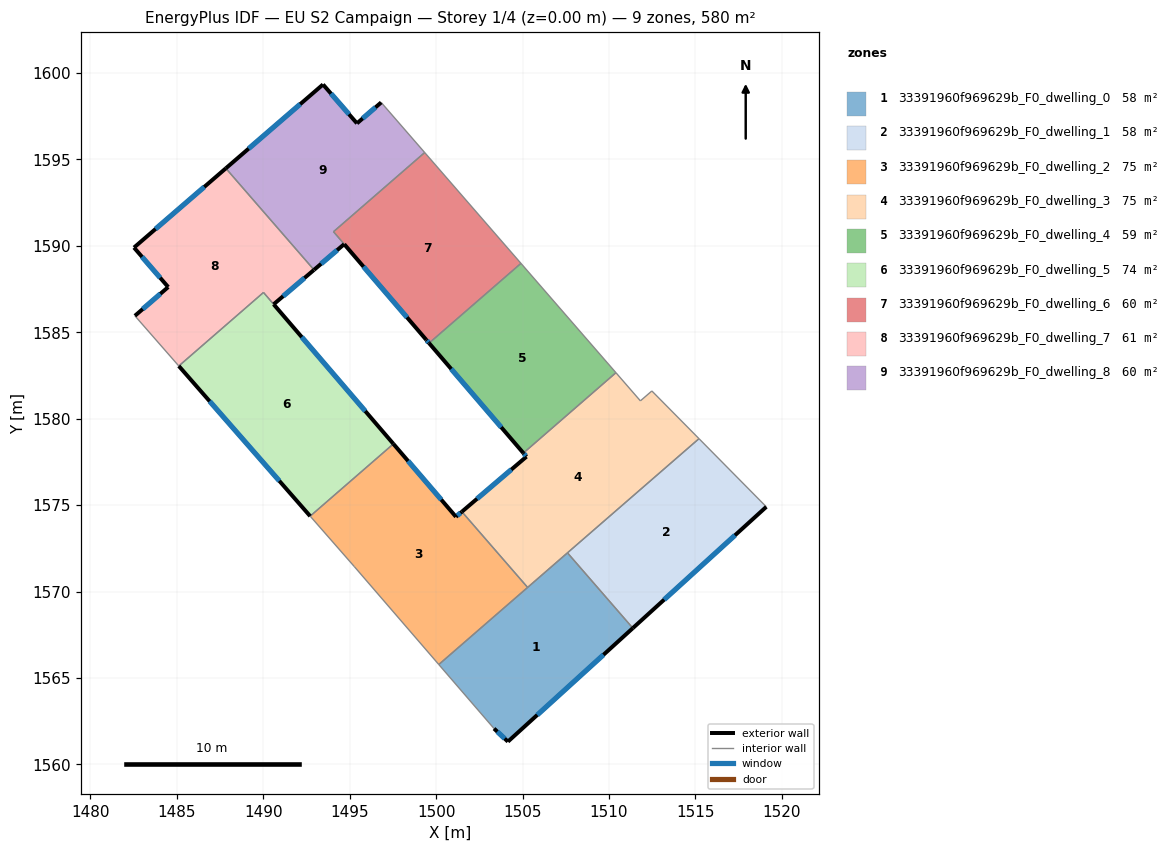
=== STOREY PLAN SPEC (per zone: floor XY polygon, exterior-wall plan segments, windows/doors) ===
zone 1: 33391960f969629b_F0_dwelling_0  (58.0 m²)
  floor: (1507.60, 1572.24) (1511.38, 1567.88) (1504.15, 1561.32) (1503.35, 1562.07) (1500.15, 1565.78)
  exterior wall: (1503.35, 1562.07) – (1504.15, 1561.32)  [1.1 m]
    window: (1503.54, 1561.89) – (1503.96, 1561.50)  [0.9 m²]
  exterior wall: (1504.15, 1561.32) – (1511.38, 1567.88)  [9.8 m]
    window: (1505.85, 1562.86) – (1509.68, 1566.34)  [8.2 m²]
  interior walls: 4
zone 2: 33391960f969629b_F0_dwelling_1  (58.0 m²)
  floor: (1515.21, 1578.84) (1519.10, 1574.90) (1511.38, 1567.88) (1507.60, 1572.24)
  exterior wall: (1511.38, 1567.88) – (1519.10, 1574.90)  [10.4 m]
    window: (1513.19, 1569.53) – (1517.29, 1573.25)  [8.8 m²]
  interior walls: 3
zone 3: 33391960f969629b_F0_dwelling_2  (74.7 m²)
  floor: (1501.49, 1574.62) (1505.29, 1570.24) (1500.15, 1565.78) (1495.26, 1571.45) (1492.71, 1574.36) (1497.53, 1578.54) (1501.15, 1574.33)
  exterior wall: (1501.15, 1574.33) – (1497.53, 1578.54)  [5.6 m]
    window: (1500.30, 1575.32) – (1498.38, 1577.55)  [4.7 m²]
  exterior wall: (1501.49, 1574.62) – (1501.15, 1574.33)  [0.5 m]
    window: (1501.41, 1574.55) – (1501.23, 1574.39)  [0.4 m²]
  interior walls: 5
zone 4: 33391960f969629b_F0_dwelling_3  (75.0 m²)
  floor: (1512.48, 1581.61) (1515.21, 1578.84) (1505.29, 1570.24) (1501.49, 1574.62) (1505.22, 1577.80) (1505.05, 1578.01) (1510.40, 1582.66) (1511.82, 1581.03)
  exterior wall: (1505.05, 1578.01) – (1505.22, 1577.80)  [0.3 m]
    window: (1505.09, 1577.96) – (1505.18, 1577.85)  [0.2 m²]
  exterior wall: (1505.22, 1577.80) – (1501.49, 1574.62)  [4.9 m]
    window: (1504.35, 1577.06) – (1502.37, 1575.37)  [4.1 m²]
  interior walls: 7
zone 5: 33391960f969629b_F0_dwelling_4  (59.2 m²)
  floor: (1504.91, 1588.99) (1510.40, 1582.66) (1505.05, 1578.01) (1499.59, 1584.37)
  exterior wall: (1499.59, 1584.37) – (1505.05, 1578.01)  [8.4 m]
    window: (1500.87, 1582.88) – (1503.76, 1579.51)  [7.1 m²]
  interior walls: 3
zone 6: 33391960f969629b_F0_dwelling_5  (74.2 m²)
  floor: (1490.01, 1587.30) (1497.53, 1578.54) (1492.71, 1574.36) (1485.11, 1583.05)
  exterior wall: (1485.11, 1583.05) – (1492.71, 1574.36)  [11.5 m]
    window: (1486.90, 1581.01) – (1490.93, 1576.40)  [9.7 m²]
  exterior wall: (1497.53, 1578.54) – (1490.60, 1586.62)  [10.6 m]
    window: (1495.90, 1580.44) – (1492.23, 1584.72)  [9.0 m²]
  interior walls: 3
zone 7: 33391960f969629b_F0_dwelling_6  (59.5 m²)
  floor: (1499.34, 1595.40) (1504.91, 1588.99) (1499.59, 1584.37) (1499.43, 1584.56) (1494.06, 1590.82)
  exterior wall: (1494.68, 1590.09) – (1499.43, 1584.56)  [7.3 m]
    window: (1495.80, 1588.79) – (1498.31, 1585.86)  [6.1 m²]
  exterior wall: (1499.43, 1584.56) – (1499.59, 1584.37)  [0.2 m]
    window: (1499.47, 1584.52) – (1499.55, 1584.42)  [0.2 m²]
  interior walls: 4
zone 8: 33391960f969629b_F0_dwelling_7  (60.8 m²)
  floor: (1487.83, 1594.49) (1492.93, 1588.61) (1490.60, 1586.62) (1490.01, 1587.30) (1485.11, 1583.05) (1482.57, 1585.95) (1484.50, 1587.62) (1482.52, 1589.90)
  exterior wall: (1482.52, 1589.90) – (1484.50, 1587.62)  [3.0 m]
    window: (1482.98, 1589.36) – (1484.03, 1588.15)  [2.5 m²]
  exterior wall: (1487.83, 1594.49) – (1482.52, 1589.90)  [7.0 m]
    window: (1486.59, 1593.41) – (1483.77, 1590.98)  [5.9 m²]
  exterior wall: (1490.60, 1586.62) – (1492.93, 1588.61)  [3.1 m]
    window: (1491.15, 1587.09) – (1492.38, 1588.14)  [2.6 m²]
  exterior wall: (1484.50, 1587.62) – (1482.57, 1585.95)  [2.5 m]
    window: (1484.05, 1587.23) – (1483.02, 1586.34)  [2.1 m²]
  interior walls: 4
zone 9: 33391960f969629b_F0_dwelling_8  (60.1 m²)
  floor: (1496.82, 1598.30) (1499.34, 1595.40) (1494.06, 1590.82) (1494.68, 1590.10) (1492.93, 1588.61) (1487.83, 1594.49) (1493.46, 1599.34) (1495.42, 1597.09)
  exterior wall: (1493.46, 1599.34) – (1487.83, 1594.49)  [7.4 m]
    window: (1492.13, 1598.20) – (1489.15, 1595.62)  [6.3 m²]
  exterior wall: (1495.42, 1597.09) – (1493.46, 1599.34)  [3.0 m]
    window: (1494.96, 1597.61) – (1493.92, 1598.81)  [2.5 m²]
  exterior wall: (1496.82, 1598.30) – (1495.42, 1597.09)  [1.9 m]
    window: (1496.49, 1598.01) – (1495.75, 1597.37)  [1.6 m²]
  exterior wall: (1492.93, 1588.61) – (1494.68, 1590.10)  [2.3 m]
    window: (1493.34, 1588.96) – (1494.27, 1589.75)  [1.9 m²]
  interior walls: 4

=== DERIVED (storey summary) ===
Building: EU S2 Campaign
Storey: 1 of 4  (floor level z = 0.00 m)
Storey gross floor area: 579.5 m²
Zones on this storey: 9
  - 33391960f969629b_F0_dwelling_0: floor 58.0 m²; exterior wall 10.9 m (32.6 m²); 2 window(s) 9.2 m²; WWR 28.1%
  - 33391960f969629b_F0_dwelling_1: floor 58.0 m²; exterior wall 10.4 m (31.3 m²); 1 window(s) 8.8 m²; WWR 28.1%
  - 33391960f969629b_F0_dwelling_2: floor 74.7 m²; exterior wall 6.0 m (18.0 m²); 2 window(s) 5.1 m²; WWR 28.1%
  - 33391960f969629b_F0_dwelling_3: floor 75.0 m²; exterior wall 5.2 m (15.6 m²); 2 window(s) 4.4 m²; WWR 28.1%
  - 33391960f969629b_F0_dwelling_4: floor 59.2 m²; exterior wall 8.4 m (25.1 m²); 1 window(s) 7.1 m²; WWR 28.1%
  - 33391960f969629b_F0_dwelling_5: floor 74.2 m²; exterior wall 22.2 m (66.6 m²); 2 window(s) 18.7 m²; WWR 28.1%
  - 33391960f969629b_F0_dwelling_6: floor 59.5 m²; exterior wall 7.5 m (22.6 m²); 2 window(s) 6.4 m²; WWR 28.1%
  - 33391960f969629b_F0_dwelling_7: floor 60.8 m²; exterior wall 15.6 m (46.9 m²); 4 window(s) 13.2 m²; WWR 28.1%
  - 33391960f969629b_F0_dwelling_8: floor 60.1 m²; exterior wall 14.6 m (43.7 m²); 4 window(s) 12.3 m²; WWR 28.1%
Zone adjacency (shared interzone walls):
  - 33391960f969629b_F0_dwelling_0 ↔ 33391960f969629b_F0_dwelling_1
  - 33391960f969629b_F0_dwelling_0 ↔ 33391960f969629b_F0_dwelling_2
  - 33391960f969629b_F0_dwelling_0 ↔ 33391960f969629b_F0_dwelling_3
  - 33391960f969629b_F0_dwelling_1 ↔ 33391960f969629b_F0_dwelling_3
  - 33391960f969629b_F0_dwelling_2 ↔ 33391960f969629b_F0_dwelling_3
  - 33391960f969629b_F0_dwelling_2 ↔ 33391960f969629b_F0_dwelling_5
  - 33391960f969629b_F0_dwelling_3 ↔ 33391960f969629b_F0_dwelling_4
  - 33391960f969629b_F0_dwelling_4 ↔ 33391960f969629b_F0_dwelling_6
  - 33391960f969629b_F0_dwelling_5 ↔ 33391960f969629b_F0_dwelling_7
  - 33391960f969629b_F0_dwelling_6 ↔ 33391960f969629b_F0_dwelling_8
  - 33391960f969629b_F0_dwelling_7 ↔ 33391960f969629b_F0_dwelling_8